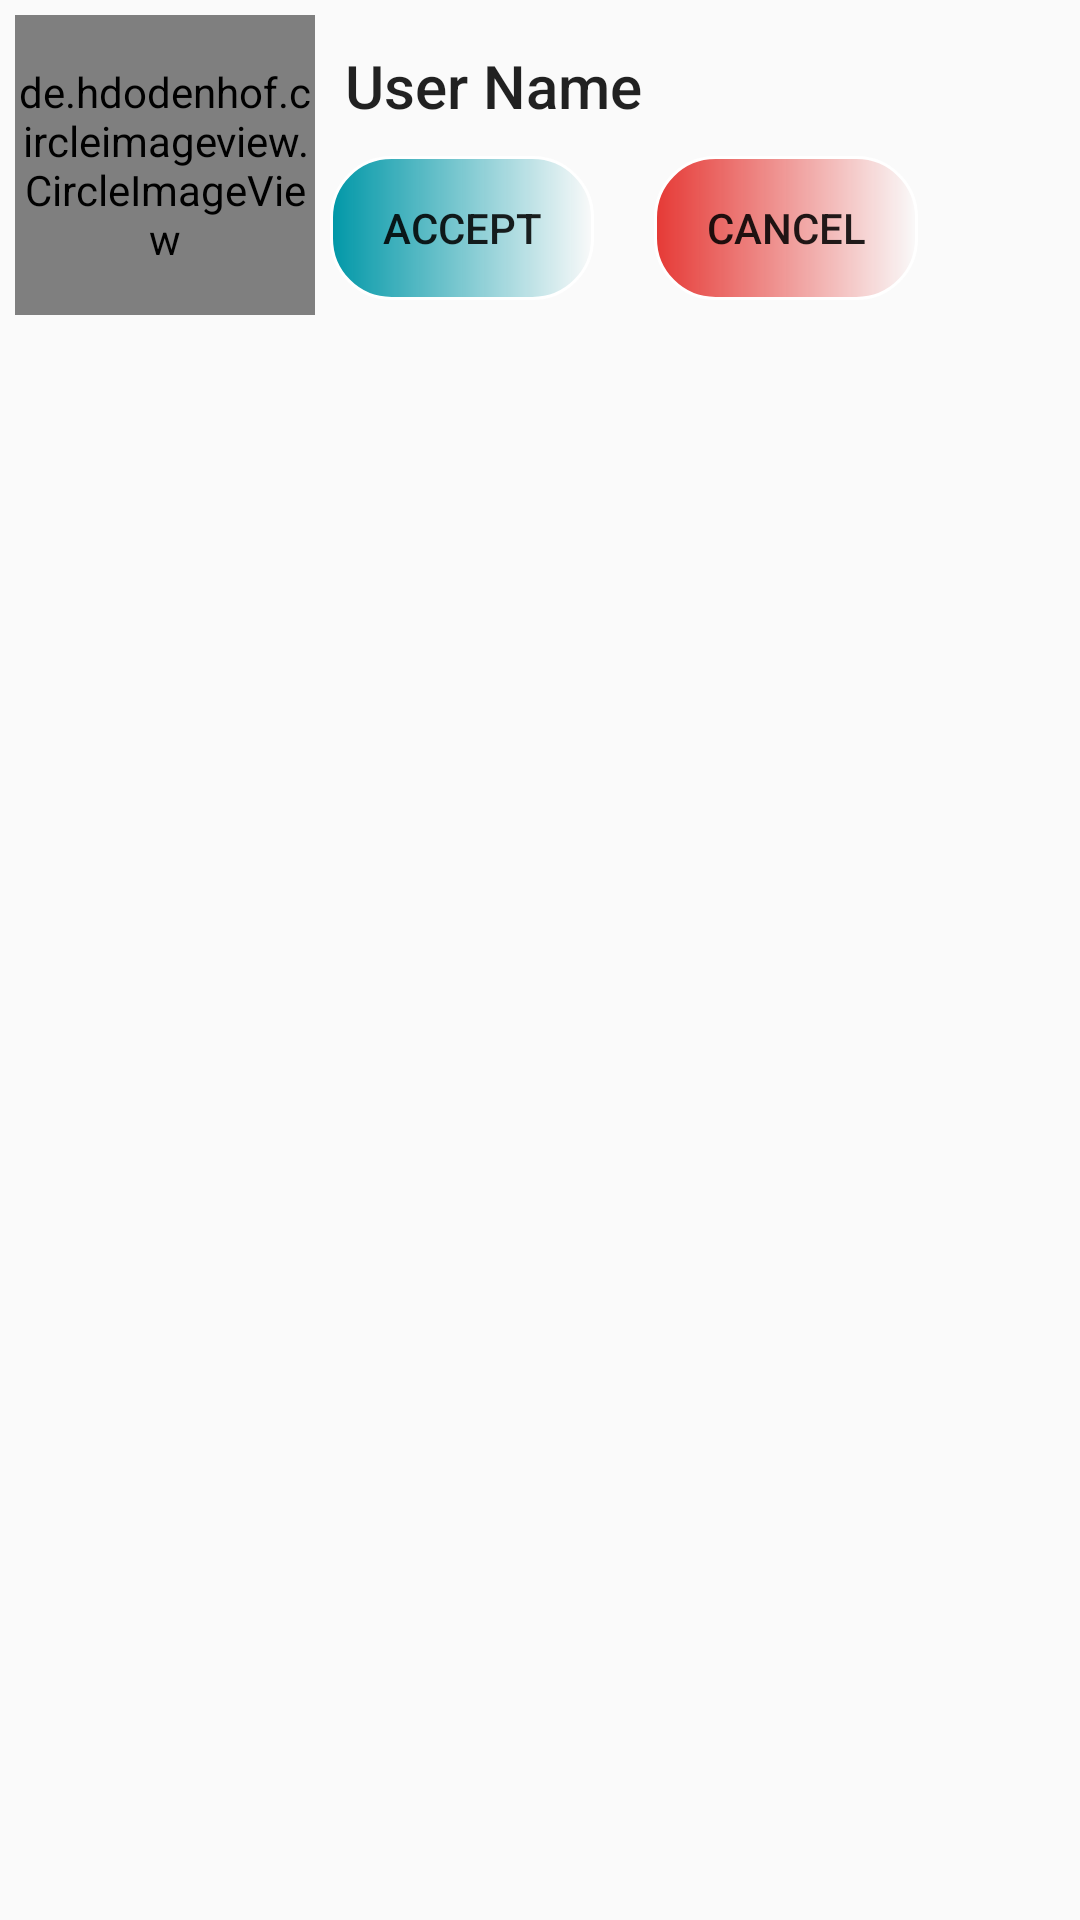

Produce the Android XML layout that renders to this screen, including the resource entries it uses.
<!-- AndroidManifest.xml: application theme AppTheme -->
<!-- res/layout/custom_request_layout.xml -->
<?xml version="1.0" encoding="utf-8"?>
<LinearLayout xmlns:android="http://schemas.android.com/apk/res/android"
    android:orientation="vertical"
    android:layout_width="match_parent"
    android:layout_height="wrap_content"
    android:padding="5dp"
    android:layout_margin="5dp">

    <LinearLayout
        android:layout_width="match_parent"
        android:layout_height="wrap_content"
        android:orientation="horizontal">
        <de.hdodenhof.circleimageview.CircleImageView
            android:id="@+id/imageview_request"
            android:layout_width="100dp"
            android:layout_height="100dp"
            android:src="@drawable/profile"
            />
        <LinearLayout
            android:layout_width="wrap_content"
            android:layout_height="wrap_content"
            android:orientation="vertical">
            <TextView
                android:id="@+id/tv_name_request"
                android:layout_width="wrap_content"
                android:layout_height="wrap_content"
                android:text="User Name"
                android:textAppearance="@style/TextAppearance.AppCompat.Title"
                android:padding="5dp"
                android:layout_margin="5dp"
                />
            <LinearLayout
                android:layout_width="wrap_content"
                android:layout_height="wrap_content"
                android:orientation="horizontal">
                <Button
                    android:id="@+id/bt_accept_request"
                    android:layout_width="wrap_content"
                    android:layout_height="wrap_content"
                    android:layout_marginLeft="5dp"
                    android:text="@string/bt_accept"
                    android:padding="10dp"

                    android:background="@drawable/bt_bg_request"
                    />

                <Button
                    android:id="@+id/bt_cancel_request"
                    android:layout_width="wrap_content"
                    android:layout_height="wrap_content"
                    android:text="@string/bt_cancel"
                    android:padding="10dp"
                    android:background="@drawable/bt_bg_cancel_request"
                    android:layout_marginLeft="20dp"
                    />

            </LinearLayout>
        </LinearLayout>

    </LinearLayout>

</LinearLayout>
<!-- resources referenced by this layout -->
<resources>
  <!-- drawable bt_bg_cancel_request (drawable) -->
  <?xml version="1.0" encoding="utf-8"?>
  <shape xmlns:android="http://schemas.android.com/apk/res/android"
      android:shape="rectangle">
      <corners android:bottomLeftRadius="20dp"
          android:bottomRightRadius="20dp"
          android:topLeftRadius="20dp"
          android:topRightRadius="20dp"/>
      <stroke
          android:width="1dp"
          android:color="@color/white"/>
      <gradient
          android:startColor="#e53935"
          android:angle="0"
          android:type="linear"/>
  
  </shape>
  <!-- drawable bt_bg_request (drawable) -->
  <?xml version="1.0" encoding="utf-8"?>
  <shape xmlns:android="http://schemas.android.com/apk/res/android"
      android:shape="rectangle">
  
      <corners android:bottomLeftRadius="20dp"
          android:bottomRightRadius="20dp"
          android:topLeftRadius="20dp"
          android:topRightRadius="20dp"/>
      <stroke
          android:width="1dp"
          android:color="@color/white"/>
      <gradient
          android:startColor="@color/colorPrimaryDark"
          android:angle="0"
          android:type="linear"/>
  </shape>
  <string name="bt_accept">Accept</string>
  <string name="bt_cancel">Cancel</string>
  <style name="AppTheme" parent="Theme.AppCompat.Light.NoActionBar">
          
          <item name="colorPrimary">@color/colorPrimary</item>
          <item name="colorPrimaryDark">@color/colorPrimaryDark</item>
          <item name="colorAccent">@color/colorAccent</item>
  
      </style>
  <color name="white"> #FFFFFF</color>
  <color name="colorPrimaryDark">#0097A7</color>
  <color name="colorPrimary">#00BCD4</color>
  <color name="colorAccent">#E040FB</color>
</resources>
